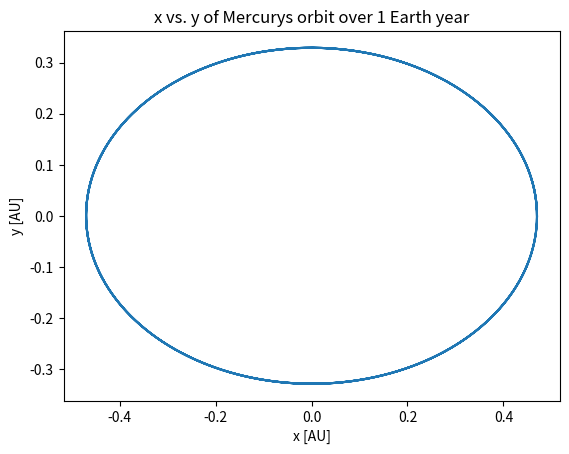
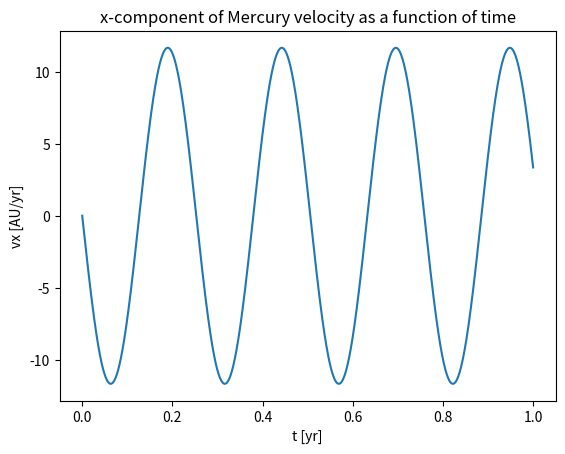
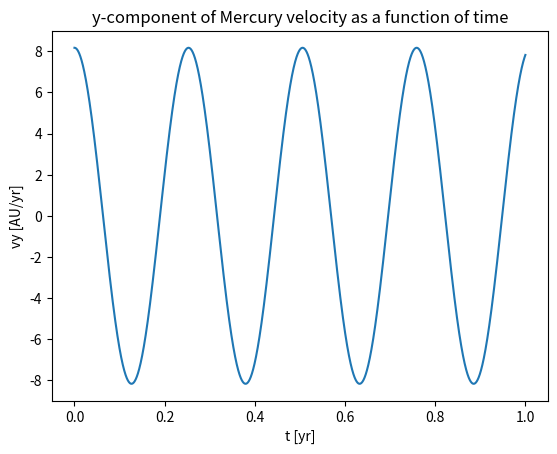
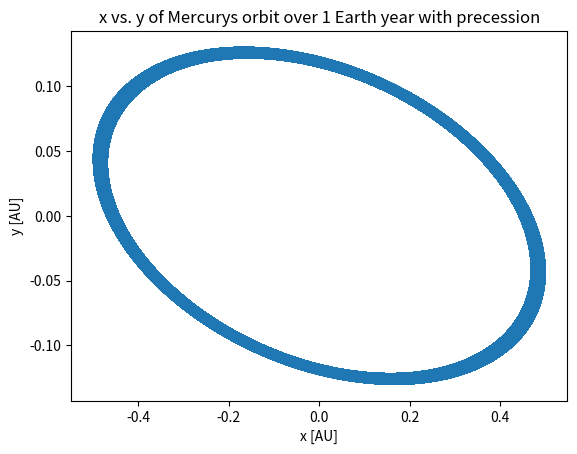

The matplotlib source for these figures, in order:
#Modelling a planetary orbit 
# This code ___
#Author: Milica Ivetic
# 

import numpy as np
import matplotlib.pyplot as plt
import scipy.constants as spc

# Question 1b (Pseudocode):

#1. Define constants: G, dt, r note we are working in AU, Ms, and Earth year units

#2. Initialize time array for one year. Note that dt is given to us.

#3. Initialize x, y arrays and vx and vy arrays using initial conditions

#4. For 1001 iterations:
#       Increment the x, y, vx, and vy arrays using equations derived in 1a
#   The equations are: vx[i+1] = vx[i] - dt*(G*Ms*x[i])/(r**3)
#                      vy[i+1] = vy[i] - dt*(G*Ms*y[i])/(r**3)
#                      x[i+1] = x[i] + dt*vx[i+1]
#                      y[i+1] = y[i] + dt*vy[i+1]
# This is the Euler-Cromer method^

#5. Plot x vs. y, t vs. vx and t vs. vy. 

# Question 1c (Real code):

#1. Define constants:

G = 39.5 # AU^3/Ms/yr^2
Ms = 1 # Since we are working in solar masses
dt = 0.0001 #yr
r = 0.4 #AU, this is the distance between the Sun and Mercury in AU. Acquired 
        #from online source https://www.nasa.gov/audience/foreducators/5-8/
        #features/F_Solar_System_Scale.html
        
        
#2. Initialize time array for one year. 

t = np.arange(0, 1, dt)

#3. Initialize x, y arrays and vx and vy arrays using initial conditions
#Make an array of zeros for x, y, vx, and vy .len(t) is the number of timesteps.

x = np.zeros(len(t))
y = np.zeros(len(t))
vx = np.zeros(len(t))
vy = np.zeros(len(t))

# Use initial conditions given to us in the question:

x[0] = 0.47 #AU
y[0] = 0.0 #AU, this is redundant since all values of y are zero initially
vx[0] = 0.0 # AU/yr, redundant again
vy[0] = 8.17 # AU/yr

#4. Iterate using Euler-Cromer method:

for i in range(len(t)-1):
        vx[i+1] = vx[i] - dt*(G*Ms*x[i])/(r**3)
        vy[i+1] = vy[i] - dt*(G*Ms*y[i])/(r**3)
        x[i+1] = x[i] + dt*vx[i+1]
        y[i+1] = y[i] + dt*vy[i+1]
        
        
#5. Plots

#x vs. y

plt.figure()
plt.plot(x, y)
plt.title('x vs. y of Mercurys orbit over 1 Earth year')
plt.xlabel('x [AU]')
plt.ylabel('y [AU]')
plt.show()

#t vs. vx

plt.figure()
plt.plot(t, vx)
plt.title('x-component of Mercury velocity as a function of time')
plt.xlabel('t [yr]')
plt.ylabel('vx [AU/yr]')
plt.show()

#t vs. vy

plt.figure()
plt.plot(t, vy)
plt.title('y-component of Mercury velocity as a function of time')
plt.xlabel('t [yr]')
plt.ylabel('vy [AU/yr]')
plt.show()


#Question 1d

#Define alpha 

a = 1 # AU^2

#new gravitational force law equation is :
# Fg = -GMsMp * (1 + a/r^2) * (xxhat + yyhat)

# The new equations for x, y, vx, and vy are (using same initical conditions):

dtd = 0.01
td = np.arange(0, 1000, dtd)

xd = np.zeros(len(td))
yd = np.zeros(len(td))
vxd = np.zeros(len(td))
vyd = np.zeros(len(td))

xd[0] = 0.47 #AU
yd[0] = 0.0 #AU, this is redundant since all values of y are zero initially
vxd[0] = 0.0 # AU/yr, redundant again
vyd[0] = 8.17 # AU/yr

#Iterate

for i in range(len(td)-1):
        vxd[i+1] = vxd[i] - dtd*((G*Ms*xd[i])/(r**3))*(1 + a/(r**2))
        vyd[i+1] = vyd[i] - dtd*((G*Ms*yd[i])/(r**3))*(1 + a/(r**2))
        xd[i+1] = xd[i] + dtd*vxd[i+1]
        yd[i+1] = yd[i] + dtd*vyd[i+1]

#New plot of x vs. y

plt.figure()
plt.plot(xd, yd)
plt.title('x vs. y of Mercurys orbit over 1 Earth year with precession')
plt.xlabel('x [AU]')
plt.ylabel('y [AU]')
plt.show()


        
        

        







